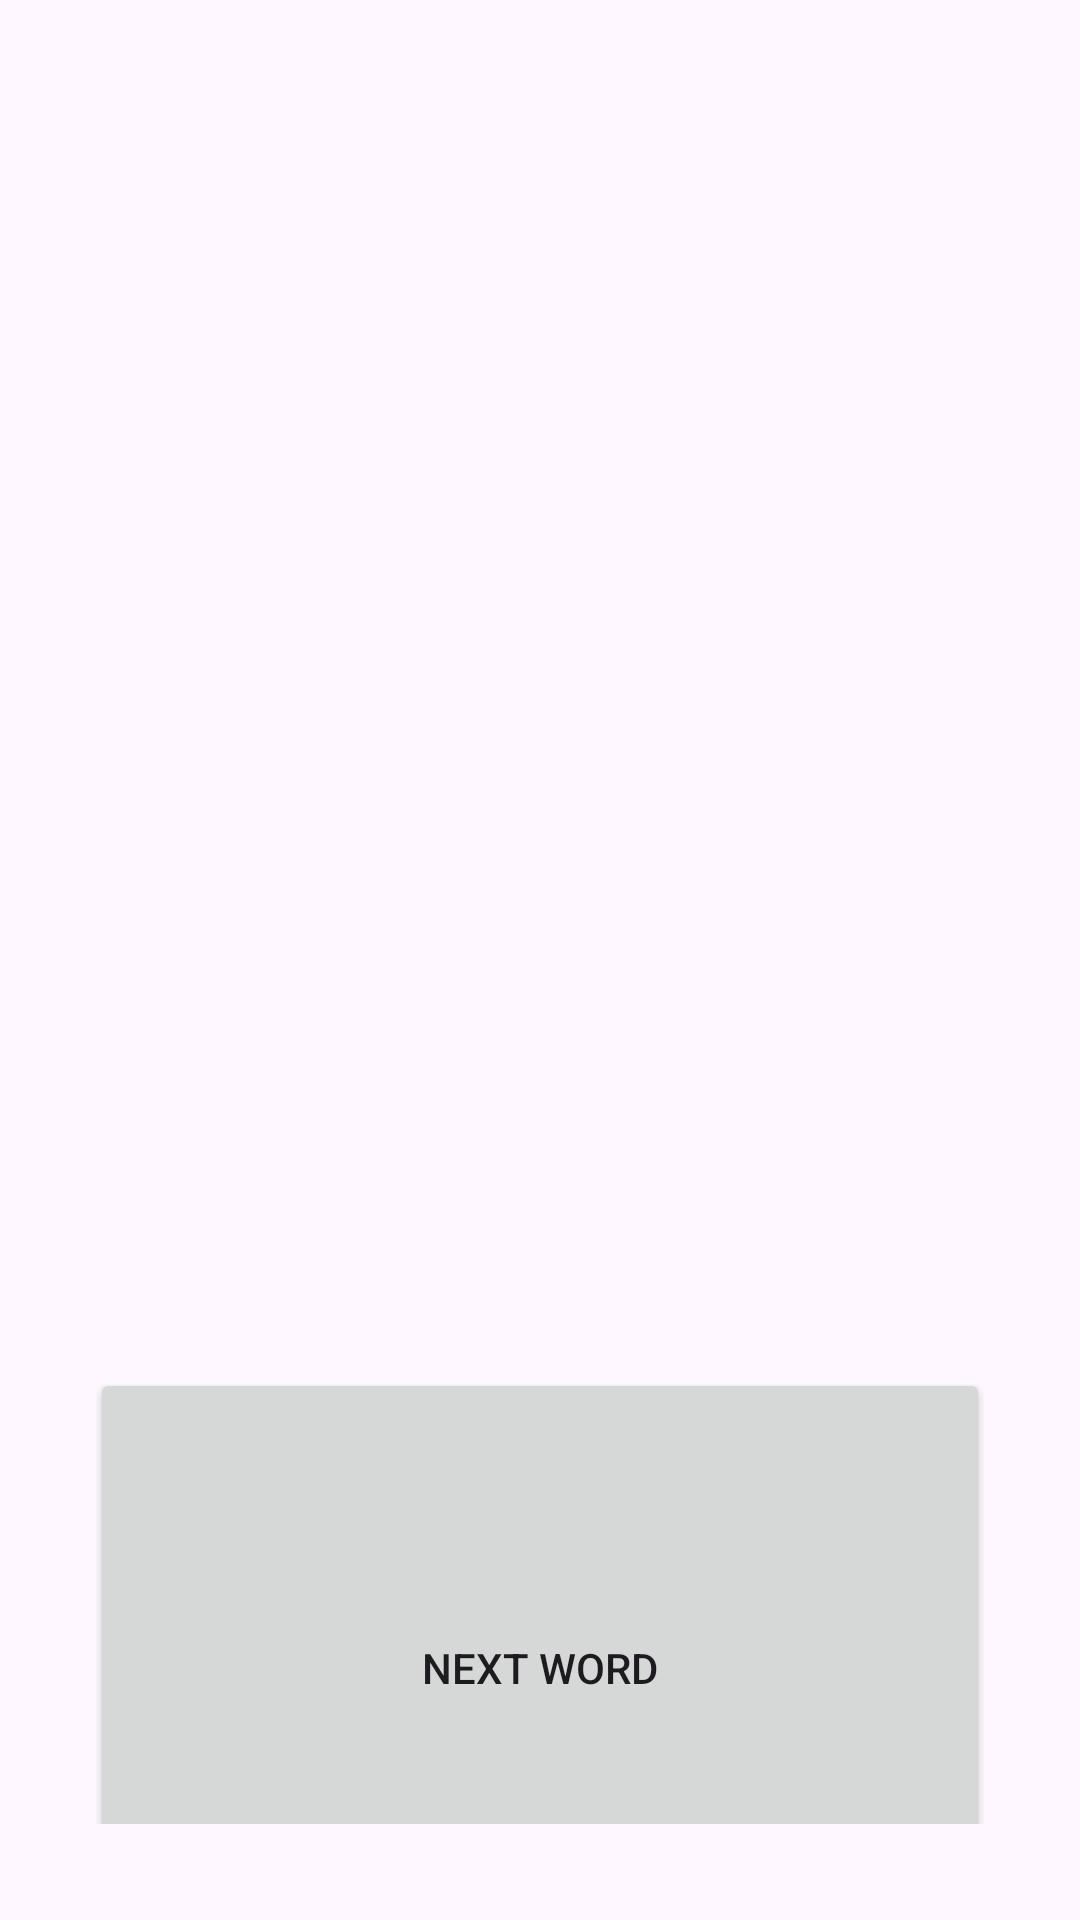

Here is an Android app screen rendered from its layout file. Give the layout XML and the strings, colors and styles it references.
<!-- AndroidManifest.xml: application theme Theme.AliasClone -->
<!-- res/layout/activity_game_round.xml -->
<?xml version="1.0" encoding="utf-8"?>
<LinearLayout xmlns:android="http://schemas.android.com/apk/res/android"
    android:orientation="vertical"
    android:gravity="center"
    android:padding="32dp"
    android:layout_width="match_parent"
    android:layout_height="match_parent">

    <TextView
        android:id="@+id/tvWord"
        android:textSize="32sp"
        android:textStyle="bold"
        android:layout_marginBottom="48dp"
        android:layout_height="100dp"
        android:layout_width="match_parent" />

    <TextView
        android:id="@+id/tvTimer"
        android:textSize="20sp"
        android:layout_marginBottom="24dp"
        android:layout_height="300dp"
        android:layout_width="match_parent"/>

    <Button
        android:id="@+id/btnNextWord"
        android:text="Next Word"
        android:layout_width="300dp"
        android:layout_height="200dp"/>
</LinearLayout>
<!-- resources referenced by this layout -->
<resources>
  <style name="Theme.AliasClone" parent="Base.Theme.AliasClone" />
  <style name="Base.Theme.AliasClone" parent="Theme.Material3.DayNight.NoActionBar">
          
          
      </style>
</resources>
